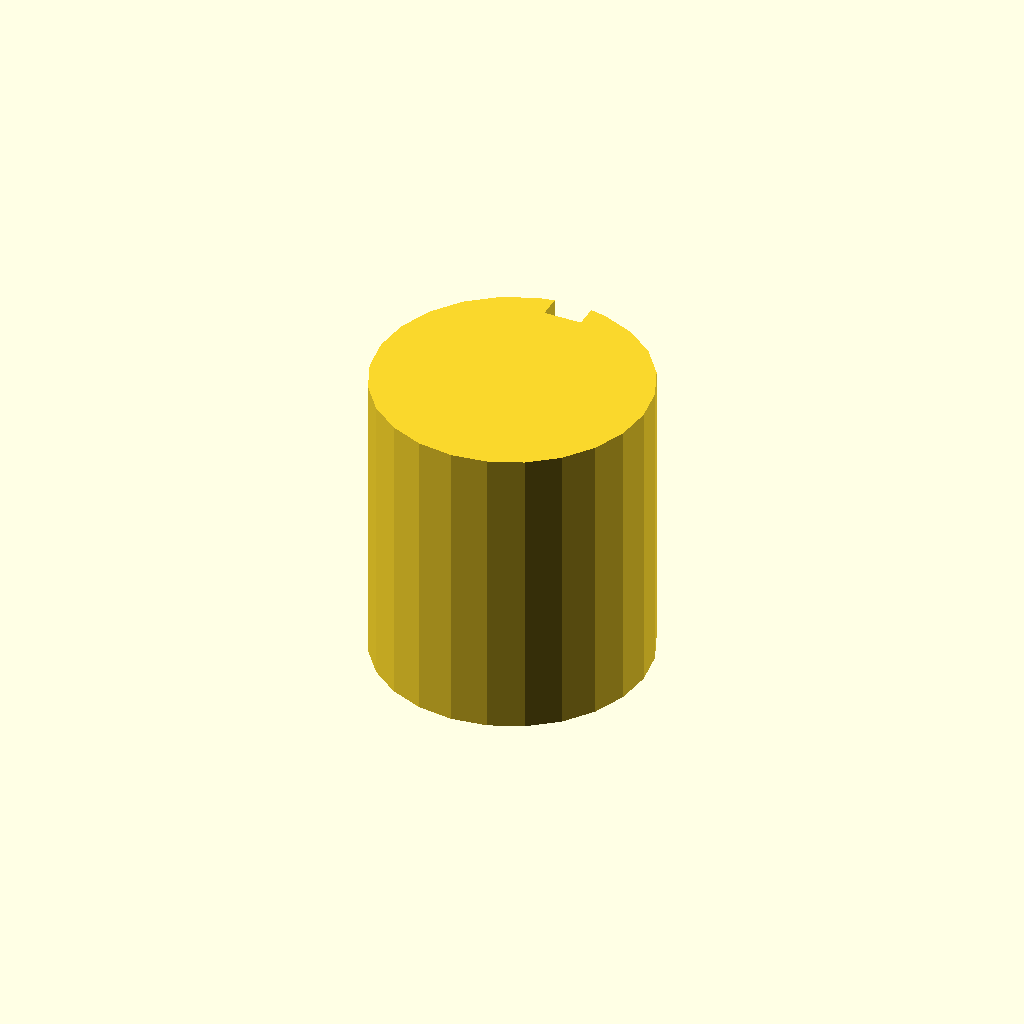
Cell 1 — every parameter at its default value.
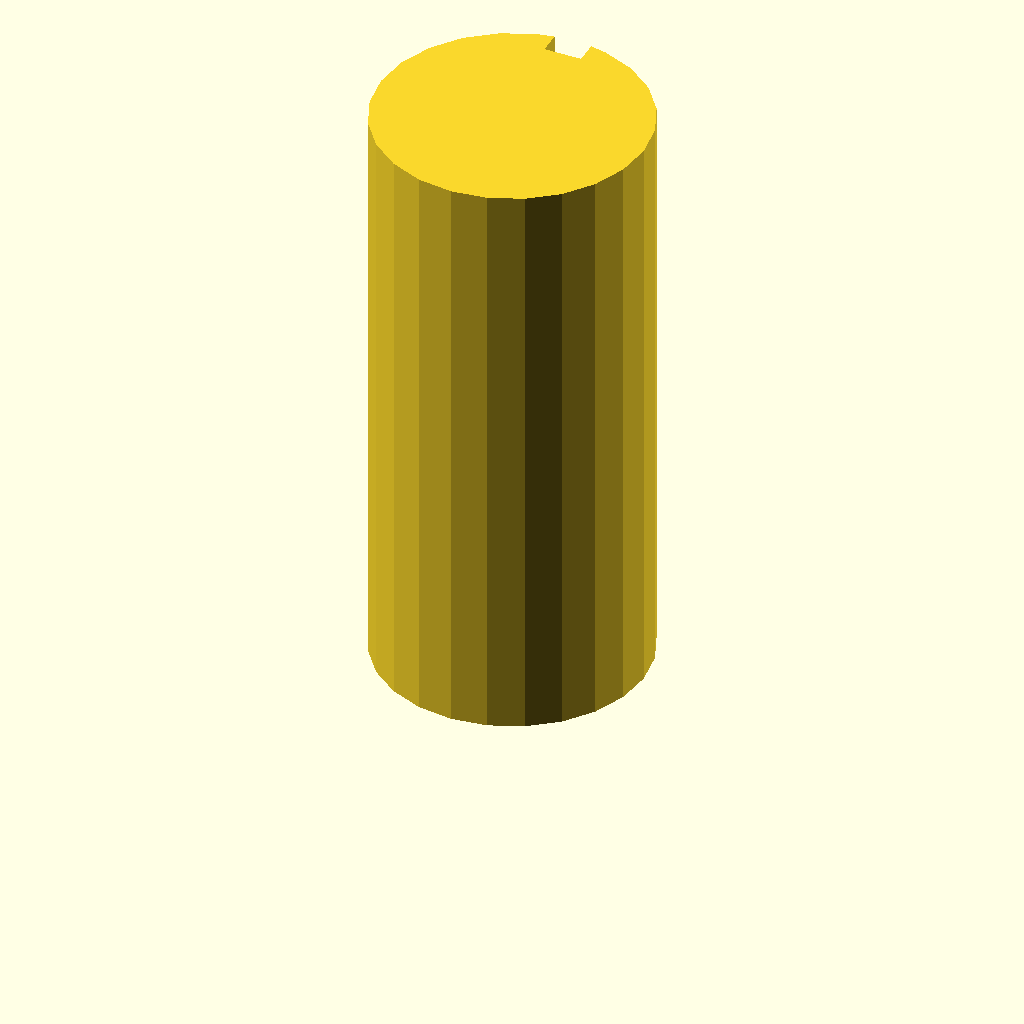
Cell 2 — plate_t set to 80, the other parameters unchanged.
One fixed orthographic camera (rotation 55°, 0°, 25°; colour scheme Cornfield) for every cell.
OpenSCAD source file optional_data/data/sketch3/keyways/part_0021.scad:
$fn = 32;

// ----------------------------------------------------------------------
// Keyway shaft: d36 shaft, key 5 x 3 mm
// ----------------------------------------------------------------------

// --- parameters (mm) ---
shaft_r = 18;             // shaft radius
key_w = 5;                // keyway width
key_d = 3;                // keyway depth below the surface line
plate_t = 40;             // shaft length, Z (extrusion height)

shaft_d = 2 * shaft_r;  // shaft diameter
circle_step = 15;  // polygon sampling step, degrees

profile = [[13.341, 35.387], [9, 33.588], [5.272, 30.728], [2.412, 27], [0.613, 22.659], [0, 18], [0.613, 13.341], [2.412, 9], [5.272, 5.272], [9, 2.412], [13.341, 0.613], [18, 0], [22.659, 0.613], [27, 2.412], [30.728, 5.272], [33.588, 9], [35.387, 13.341], [36, 18], [35.387, 22.659], [33.588, 27], [30.728, 30.728], [27, 33.588], [22.659, 35.387], [20.5, 35.826], [20.5, 32.826], [15.5, 32.826], [15.5, 35.826]];  // primary outline, 27 points, counter clockwise

// --- the one profile operation ---
linear_extrude(height = plate_t) polygon(points = profile);
Customizer parameters (derived from the source; name, type, default, range or options):
shaft_r: number, default 18
key_w: number, default 5
key_d: number, default 3
plate_t: number, default 40
circle_step: number, default 15
